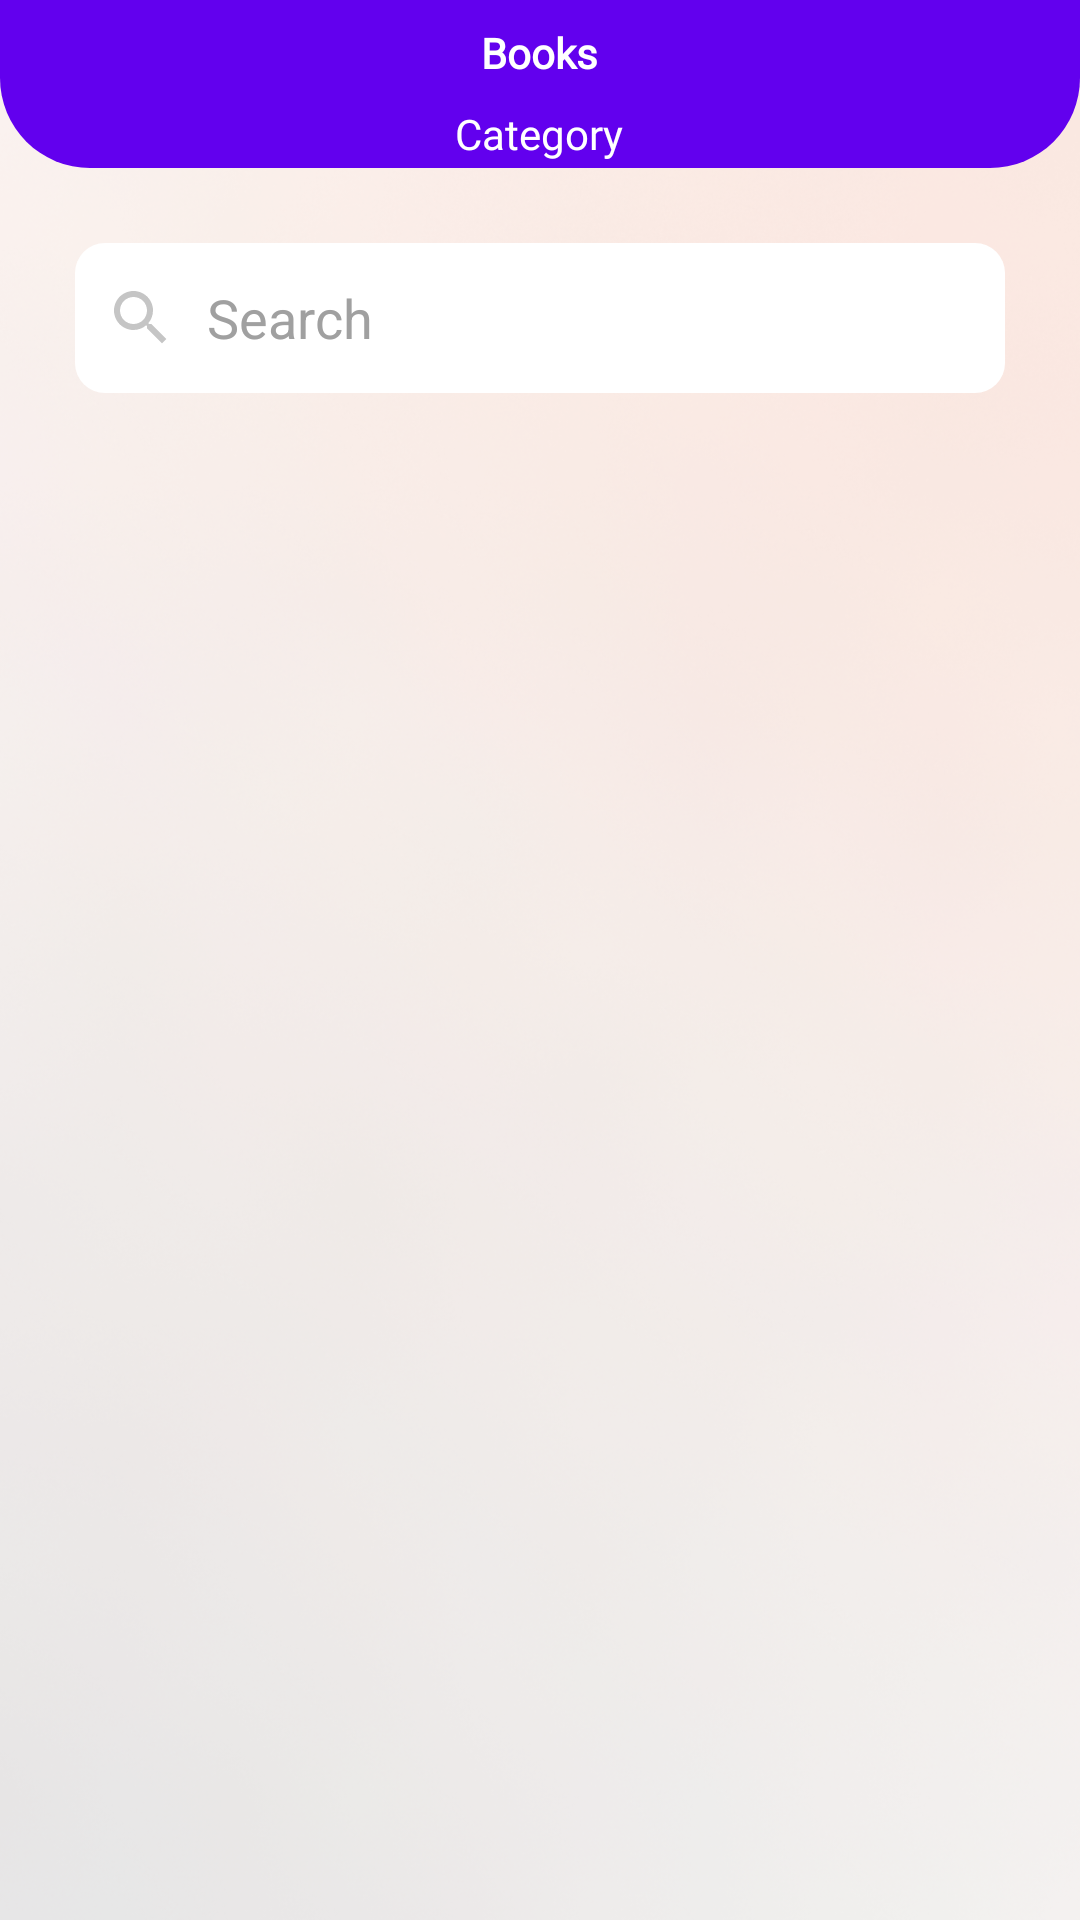

Write the Android layout XML for this screen, with the resource values it uses.
<!-- AndroidManifest.xml: application theme Theme.BookApp -->
<!-- res/layout/activity_pdf_list_admin.xml -->
<?xml version="1.0" encoding="utf-8"?>
<RelativeLayout xmlns:android="http://schemas.android.com/apk/res/android"
    xmlns:app="http://schemas.android.com/apk/res-auto"
    xmlns:tools="http://schemas.android.com/tools"
    android:layout_width="match_parent"
    android:layout_height="match_parent"
    android:background="@drawable/bckgr"
    tools:context=".activities.PdfListAdminActivity">


    
    <RelativeLayout
        android:id="@+id/toolbarRL"
        android:layout_width="match_parent"
        android:layout_height="?actionBarSize"
        android:background="@drawable/shape_toolbar02">

        
        <ImageButton
            android:id="@+id/backBtn"
            android:layout_width="wrap_content"
            android:layout_height="wrap_content"
            android:src="@drawable/ic_back_white"
            android:layout_centerVertical="true"
            android:layout_marginStart="20dp"
            android:background="@android:color/transparent"/>

        
        <TextView
            android:id="@+id/titleTv"
            android:layout_width="wrap_content"
            android:layout_height="wrap_content"
            android:text="Books"
            android:layout_marginTop="8dp"
            android:fontFamily="@font/lato_bold"
            android:textStyle="bold"
            android:layout_centerHorizontal="true"
            android:textColor="@color/white"/>

        
        <TextView
            android:id="@+id/subTitleTv"
            android:layout_width="wrap_content"
            android:layout_height="wrap_content"
            android:layout_marginTop="8dp"
            android:layout_centerHorizontal="true"
            android:text="Category"
            android:fontFamily="@font/lato_regular"
            android:textColor="@color/white"
            android:layout_below="@+id/titleTv"/>

    </RelativeLayout>

    
    <EditText
        android:id="@+id/searchEt"
        android:layout_width="match_parent"
        android:layout_height="50dp"
        android:layout_marginStart="25dp"
        android:layout_marginEnd="25dp"
        android:layout_marginTop="25dp"
        android:background="@drawable/shape_book"
        android:layout_below="@id/toolbarRL"
        android:padding="10dp"
        android:hint="Search"
        android:textColorHint="@color/grey02"
        android:drawableStart="@drawable/ic_search"
        android:drawablePadding="10dp"
        android:textColor="@color/black"/>

    
    <androidx.recyclerview.widget.RecyclerView
        android:id="@+id/bookRv"
        android:layout_width="match_parent"
        android:layout_below="@+id/searchEt"
        android:layout_marginStart="25dp"
        android:layout_marginEnd="25dp"
        android:layout_marginTop="25dp"
        android:layout_height="match_parent"
        app:layoutManager="androidx.recyclerview.widget.LinearLayoutManager"
        tools:listitem="@layout/row_pdf_admin"/>

</RelativeLayout>
<!-- res/layout/row_pdf_admin.xml (included above) -->
<?xml version="1.0" encoding="utf-8"?>
<androidx.cardview.widget.CardView xmlns:android="http://schemas.android.com/apk/res/android"
    android:layout_width="match_parent"
    android:layout_height="140dp"
    xmlns:app="http://schemas.android.com/apk/res-auto"
    android:layout_margin="5dp"
    app:cardBackgroundColor="@color/white"
    app:cardCornerRadius="5dp"
    app:cardElevation="0dp"
    app:contentPadding="5dp">

    <RelativeLayout
        android:layout_width="match_parent"
        android:layout_height="wrap_content"
        android:padding="6dp"
        android:background="@drawable/shape_book">

        <RelativeLayout
            android:id="@+id/pdfRl"
            android:layout_width="100dp"
            android:layout_height="140dp"
            android:layout_marginEnd="5dp"
            android:background="@drawable/shape_edittext01"
            android:backgroundTint="@color/grey01">

            
            <com.github.barteksc.pdfviewer.PDFView
                android:id="@+id/pdfView"
                android:layout_width="match_parent"
                android:layout_height="match_parent"/>

            
            <ProgressBar
                android:id="@+id/progressBar"
                android:layout_width="match_parent"
                android:layout_height="match_parent"/>

        </RelativeLayout>

        <TextView
            android:id="@+id/titleTv"
            style="@style/TextAppearance.MaterialComponents.Headline6"
            android:layout_width="match_parent"
            android:layout_height="wrap_content"
            android:layout_toStartOf="@+id/moreBtn"
            android:layout_marginStart="10dp"
            android:fontFamily="@font/lato_regular"
            android:text="Book Title"
            android:layout_toEndOf="@+id/pdfRl"
            android:maxLines="1"/>

        <TextView
            android:id="@+id/descriptionTv"
            style="@style/TextAppearance.MaterialComponents.Body2"
            android:layout_width="match_parent"
            android:layout_height="wrap_content"
            android:text="Book Description"
            android:layout_toEndOf="@+id/pdfRl"
            android:layout_marginTop="8dp"
            android:layout_marginStart="10dp"
            android:fontFamily="@font/lato_regular"
            android:layout_below="@+id/titleTv"
            android:maxLines="4"
            android:ellipsize="end"/>

        <TextView
            android:id="@+id/categoryTv"
            style="@style/TextAppearance.MaterialComponents.Caption"
            android:layout_width="wrap_content"
            android:layout_height="wrap_content"
            android:text="Category"
            android:fontFamily="@font/lato_regular"
            android:layout_alignParentEnd="true"
            android:layout_alignParentBottom="true"
            android:maxLines="1"/>

        <TextView
            android:id="@+id/sizeTv"
            style="@style/TextAppearance.MaterialComponents.Caption"
            android:layout_width="wrap_content"
            android:layout_height="wrap_content"
            android:text="13 MB"
            android:layout_marginStart="10dp"
            android:fontFamily="@font/lato_regular"
            android:layout_toEndOf="@+id/pdfRl"
            android:layout_alignParentBottom="true"
            android:maxLines="1"/>

        <TextView
            android:id="@+id/dateTv"
            style="@style/TextAppearance.MaterialComponents.Caption"
            android:layout_width="wrap_content"
            android:layout_height="wrap_content"
            android:text="dd/mm/yyyy"
            android:layout_toEndOf="@+id/sizeTv"
            android:layout_toStartOf="@+id/categoryTv"
            android:fontFamily="@font/lato_regular"
            android:textAlignment="center"
            android:layout_alignParentBottom="true"
            android:maxLines="1"/>

        <ImageButton
            android:id="@+id/moreBtn"
            android:layout_width="wrap_content"
            android:background="@android:color/transparent"
            android:padding="5dp"
            android:layout_height="wrap_content"
            android:src="@drawable/ic_more_black"
            android:layout_alignParentEnd="true"/>

    </RelativeLayout>

</androidx.cardview.widget.CardView>
<!-- resources referenced by this layout -->
<resources>
  <color name="black">#180A2D</color>
  <color name="grey01">#C3C3C3</color>
  <color name="grey02">#A0A0A0</color>
  <color name="white">#FFFFFFFF</color>
  <!-- drawable bckgr: png bitmap (drawable, 676764 bytes) -->
  <!-- drawable ic_search (drawable) -->
  <vector xmlns:android="http://schemas.android.com/apk/res/android" android:height="24dp" android:tint="#C5C5C5" android:viewportHeight="24" android:viewportWidth="24" android:width="24dp">
        
      <path android:fillColor="@android:color/white" android:pathData="M15.5,14h-0.79l-0.28,-0.27C15.41,12.59 16,11.11 16,9.5 16,5.91 13.09,3 9.5,3S3,5.91 3,9.5 5.91,16 9.5,16c1.61,0 3.09,-0.59 4.23,-1.57l0.27,0.28v0.79l5,4.99L20.49,19l-4.99,-5zM9.5,14C7.01,14 5,11.99 5,9.5S7.01,5 9.5,5 14,7.01 14,9.5 11.99,14 9.5,14z"/>
      
  </vector>
  <!-- drawable shape_book (drawable) -->
  <?xml version="1.0" encoding="utf-8"?>
  <shape xmlns:android="http://schemas.android.com/apk/res/android"
      android:shape="rectangle" >
  
      <corners android:radius="10dp"/>
      <solid android:color="@color/white" />
  
  </shape>
  <!-- drawable shape_toolbar02 (drawable) -->
  <?xml version="1.0" encoding="utf-8"?>
  <shape xmlns:android="http://schemas.android.com/apk/res/android"
      android:shape="rectangle" >
  
      <corners android:bottomLeftRadius="30dp"
          android:bottomRightRadius="30dp" />
      <solid android:color="@color/blue" />
  
  </shape>
  <style name="Theme.BookApp" parent="Theme.MaterialComponents.DayNight.NoActionBar">
          
          <item name="colorPrimary">@color/blue</item>
          <item name="colorPrimaryVariant">@color/pink</item>
          <item name="colorOnPrimary">@color/white</item>
          
          <item name="colorSecondary">@color/blue</item>
          <item name="colorSecondaryVariant">@color/pink</item>
          <item name="colorOnSecondary">@color/black</item>
          
          <item name="android:statusBarColor">?attr/colorOnSecondary</item>
          
      </style>
  <color name="blue">#6200EE</color>
  <color name="pink">#F508F7</color>
</resources>
